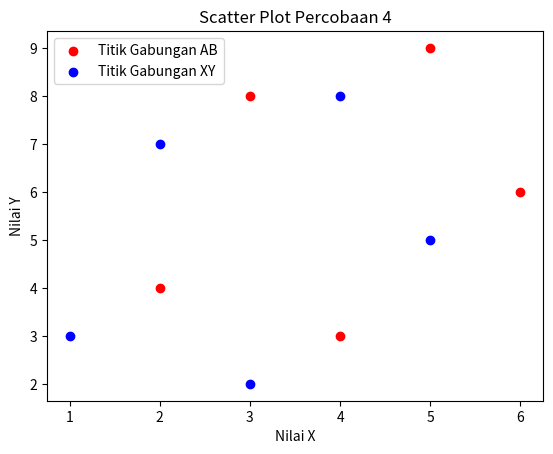

Source code (Python):
import matplotlib.pyplot as plt

x = [1, 2, 3, 4, 5]
y = [3, 7, 2, 8, 5]
a = [2, 3, 4, 5, 6]
b = [4, 8, 3, 9, 6]

plt.scatter(a, b, label="Titik Gabungan AB", color="red")
plt.scatter(x, y, label="Titik Gabungan XY", color="blue")


plt.title("Scatter Plot Percobaan 4")
plt.xlabel("Nilai X")
plt.ylabel("Nilai Y")


plt.legend()
plt.show()
